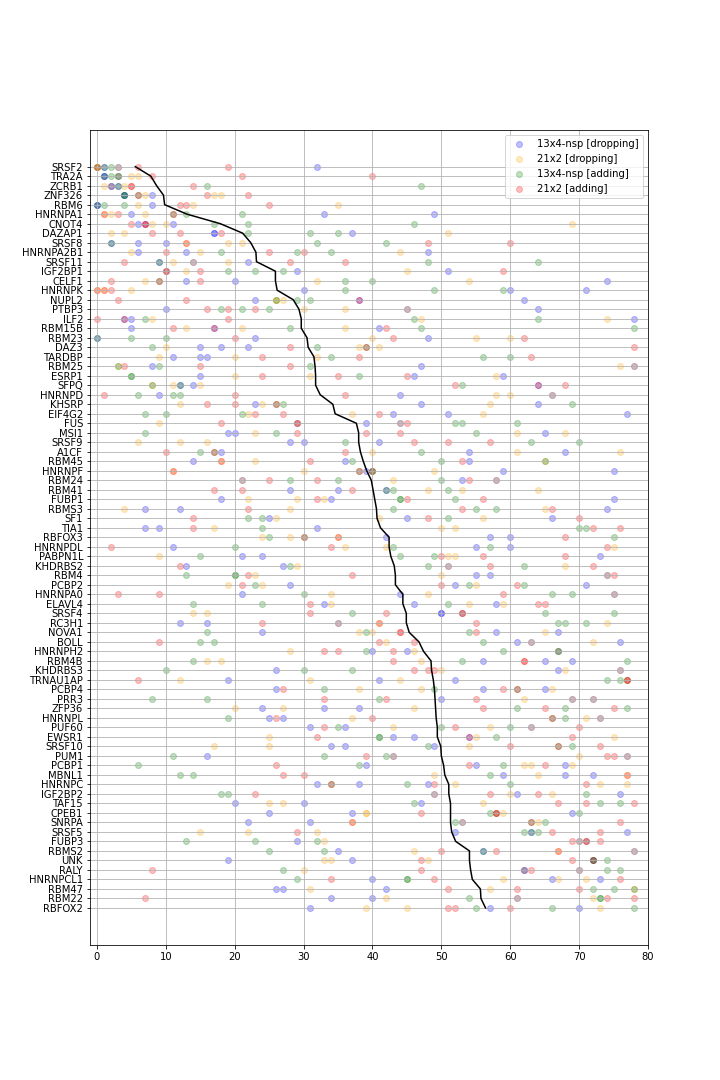

The table this chart was drawn from, first rows:
, 13x4-nsp [dropping] [1], 13x4-nsp [dropping] [2], 13x4-nsp [dropping] [3], 21x2 [dropping] [1], 21x2 [dropping] [2], 21x2 [dropping] [3], 13x4-nsp [adding] [1], 13x4-nsp [adding] [2], 13x4-nsp [adding] [3], 21x2 [adding] [1], 21x2 [adding] [2], 21x2 [adding] [3]
RBM25, 78, 8, 47, 78, 76, 3, 9, 3, 31, 4, 15, 28
PUM1, 77, 16, 43, 77, 70, 43, 33, 11, 42, 75, 39, 74
KHDRBS3, 76, 67, 26, 76, 50, 68, 37, 30, 10, 49, 46, 48
HNRNPA0, 75, 44, 21, 75, 34, 48, 66, 69, 30, 3, 59, 9
RBM4, 74, 55, 57, 74, 23, 50, 20, 20, 13, 22, 75, 37
HNRNPL, 73, 25, 27, 73, 71, 37, 19, 68, 66, 40, 66, 26
PRR3, 72, 50, 69, 72, 62, 69, 16, 41, 8, 55, 33, 42
PCBP2, 71, 52, 28, 24, 19, 55, 54, 23, 62, 21, 50, 61
FUBP3, 70, 29, 71, 70, 33, 71, 13, 32, 23, 69, 71, 73
RBM4B, 69, 56, 65, 18, 16, 47, 77, 53, 14, 43, 62, 62
MBNL1, 68, 72, 59, 64, 77, 49, 14, 12, 57, 27, 30, 77
NOVA1, 67, 58, 24, 65, 38, 40, 39, 16, 54, 44, 44, 55
HNRNPCL1, 66, 73, 40, 71, 67, 59, 29, 45, 45, 34, 49, 76
MSI1, 65, 20, 19, 68, 61, 23, 26, 7, 55, 39, 29, 44
KHSRP, 64, 47, 23, 57, 12, 24, 27, 26, 69, 20, 26, 16
BOLL, 63, 76, 61, 63, 42, 72, 15, 56, 17, 9, 41, 46
RALY, 62, 62, 70, 62, 30, 70, 76, 27, 74, 47, 63, 8
IGF2BP2, 61, 49, 76, 60, 49, 66, 18, 71, 19, 23, 64, 57
HNRNPK, 60, 71, 30, 5, 0, 1, 59, 36, 49, 1, 2, 0
HNRNPF, 59, 75, 39, 49, 11, 30, 40, 40, 38, 38, 40, 11
RBM24, 58, 21, 53, 58, 43, 21, 28, 35, 50, 32, 54, 25
RBFOX2, 57, 70, 31, 39, 45, 73, 55, 66, 78, 60, 51, 52
RBMS2, 56, 35, 78, 67, 46, 78, 25, 33, 56, 50, 67, 58
HNRNPDL, 55, 60, 11, 36, 75, 42, 57, 43, 20, 2, 74, 34
A1CF, 54, 18, 68, 61, 40, 76, 17, 15, 47, 17, 36, 10
SNRPA, 53, 31, 22, 53, 37, 64, 65, 63, 52, 76, 37, 63
SRSF5, 52, 77, 63, 15, 32, 22, 64, 62, 63, 66, 73, 29
KHDRBS2, 51, 27, 13, 29, 68, 51, 62, 28, 48, 57, 72, 12
SRSF4, 50, 53, 50, 14, 53, 16, 75, 37, 65, 31, 42, 53
HNRNPA1, 49, 5, 33, 2, 1, 7, 11, 13, 21, 11, 3, 1
RBM23, 48, 23, 0, 40, 55, 60, 5, 10, 0, 62, 20, 43
TAF15, 47, 30, 20, 25, 56, 27, 46, 73, 76, 67, 78, 71
EWSR1, 46, 43, 54, 55, 25, 75, 41, 58, 41, 54, 69, 32
HNRNPH2, 45, 40, 67, 46, 28, 67, 67, 59, 39, 33, 43, 35
FUS, 44, 39, 29, 9, 44, 29, 52, 61, 53, 29, 18, 45
EIF4G2, 43, 51, 77, 37, 22, 56, 10, 21, 7, 41, 23, 27
RBFOX3, 42, 57, 60, 35, 24, 28, 30, 75, 25, 30, 35, 68
TRNAU1AP, 41, 19, 52, 12, 31, 44, 74, 76, 77, 77, 77, 6
RBM22, 40, 61, 34, 42, 72, 61, 73, 54, 73, 74, 7, 78
PCBP1, 39, 68, 55, 69, 63, 62, 6, 38, 59, 26, 65, 54
HNRNPC, 38, 48, 32, 52, 73, 77, 45, 34, 60, 71, 34, 49
CPEB1, 37, 69, 25, 59, 39, 39, 58, 57, 70, 58, 58, 47
RBM45, 36, 54, 14, 23, 65, 18, 50, 65, 37, 18, 53, 31
RC3H1, 35, 12, 16, 41, 74, 35, 71, 67, 68, 24, 55, 41
SRSF10, 34, 36, 49, 17, 54, 25, 69, 48, 67, 73, 60, 67
ELAVL4, 33, 46, 58, 34, 59, 54, 51, 14, 24, 64, 31, 65
TIA1, 32, 9, 7, 50, 17, 52, 70, 24, 71, 14, 76, 72
PUF60, 31, 63, 36, 43, 57, 63, 60, 50, 35, 52, 70, 33
SRSF9, 30, 28, 41, 16, 6, 12, 63, 70, 36, 46, 57, 51
IGF2BP1, 29, 10, 51, 45, 10, 13, 23, 19, 27, 59, 10, 15
RBM41, 28, 42, 35, 48, 64, 53, 42, 51, 43, 37, 17, 21
RBM47, 27, 26, 42, 31, 78, 57, 78, 72, 75, 51, 61, 70
PCBP4, 26, 65, 56, 47, 66, 38, 61, 49, 33, 61, 27, 59
SF1, 25, 45, 66, 56, 26, 41, 24, 22, 51, 70, 48, 14
ZFP36, 24, 33, 38, 27, 20, 46, 68, 77, 61, 65, 56, 75
NUPL2, 23, 38, 62, 26, 27, 26, 31, 29, 26, 13, 38, 3
DAZ3, 22, 15, 18, 38, 41, 10, 8, 39, 32, 78, 28, 39
PABPN1L, 21, 24, 73, 51, 52, 9, 49, 44, 15, 56, 68, 50
CELF1, 20, 13, 74, 54, 7, 32, 36, 9, 40, 15, 9, 2
UNK, 19, 37, 72, 33, 48, 34, 72, 74, 72, 72, 47, 69
... 19 more rows
